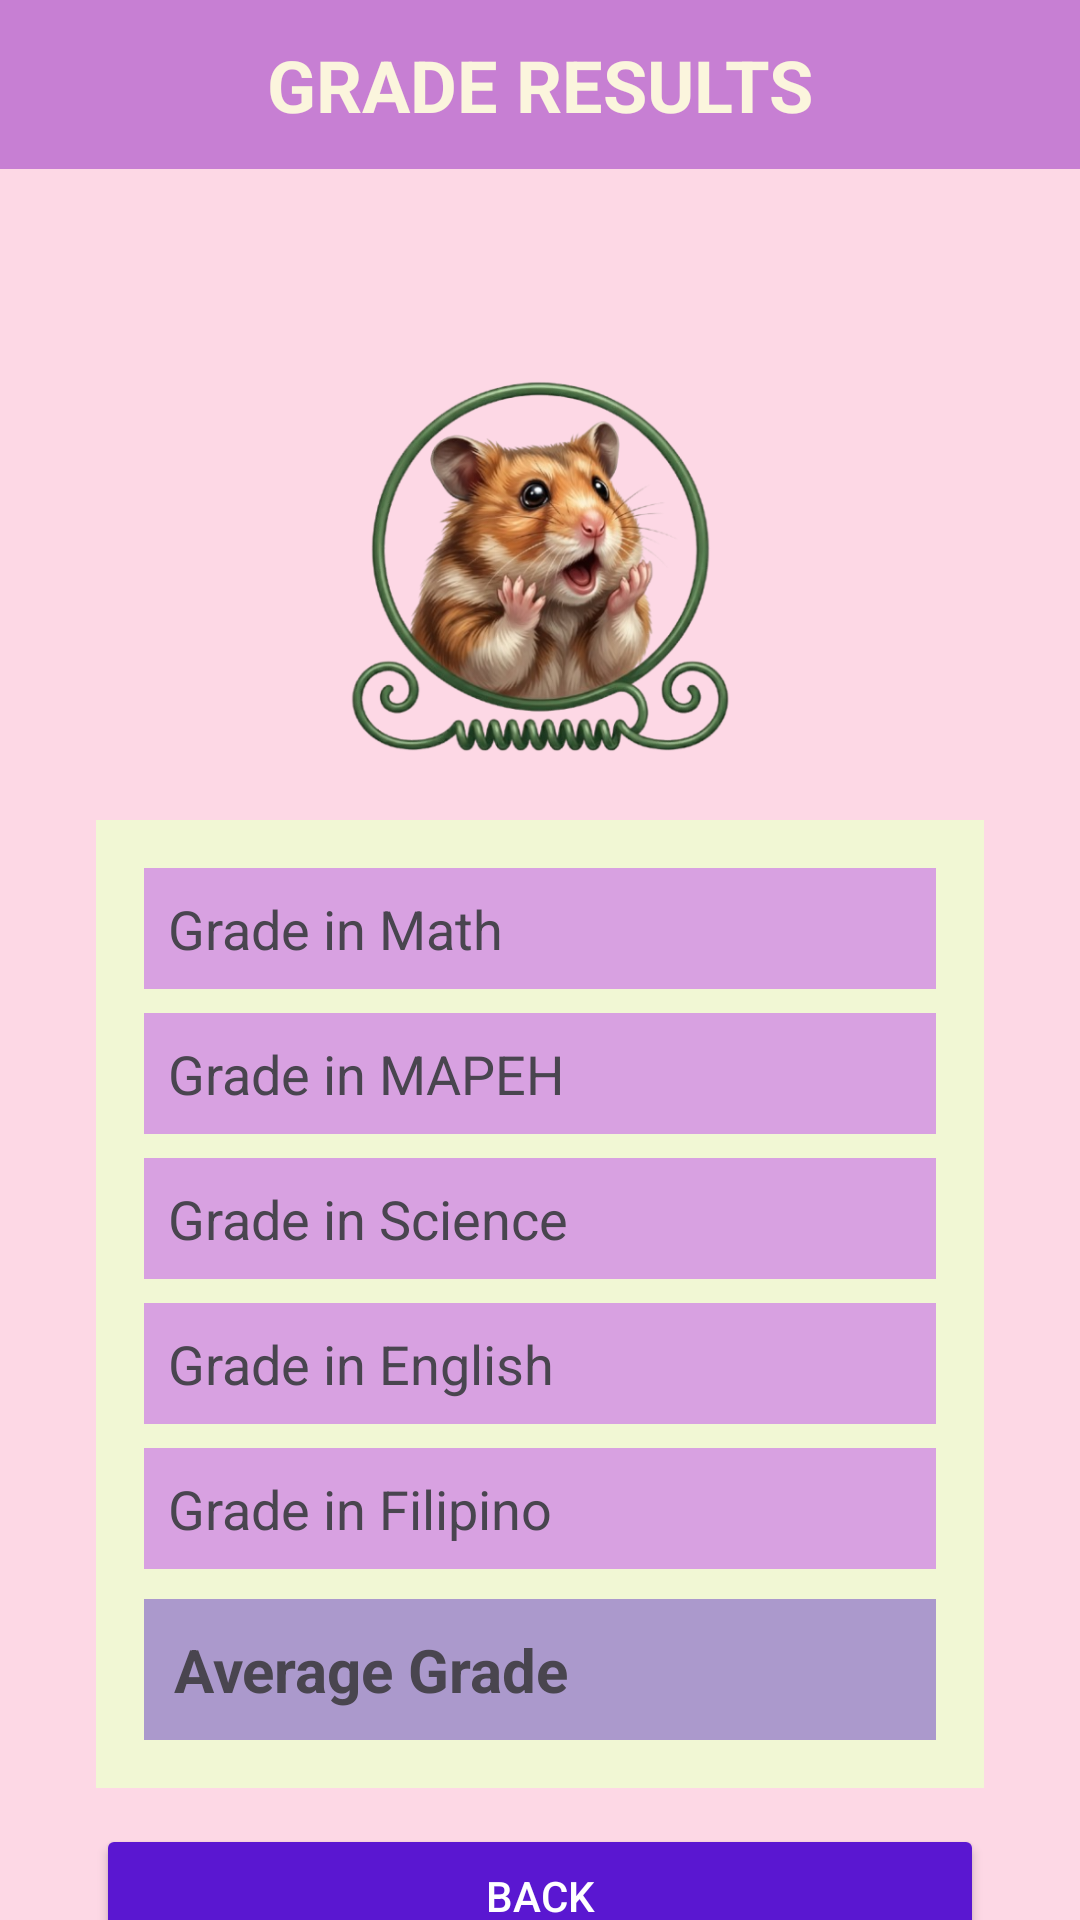

Layout XML and referenced resources for this Android screen:
<!-- AndroidManifest.xml: application theme Theme.ComputeAverageManageContacts -->
<!-- res/layout/activity_average_results.xml -->
<?xml version="1.0" encoding="utf-8"?>
<androidx.constraintlayout.widget.ConstraintLayout
    xmlns:android="http://schemas.android.com/apk/res/android"
    xmlns:app="http://schemas.android.com/apk/res-auto"
    xmlns:tools="http://schemas.android.com/tools"
    android:id="@+id/main"
    android:layout_width="match_parent"
    android:layout_height="match_parent"
    android:background="#FDD8E5"
    tools:context=".AverageResults">

    <TextView
        android:id="@+id/tvHeader"
        android:layout_width="0dp"
        android:layout_height="wrap_content"
        android:text="Grade Results"
        android:textAllCaps="true"
        android:textSize="24sp"
        android:textStyle="bold"
        android:textColor="#FBF5DD"
        android:background="#C77FD3"
        android:gravity="center"
        android:padding="12dp"
        app:layout_constraintTop_toTopOf="parent"
        app:layout_constraintStart_toStartOf="parent"
        app:layout_constraintEnd_toEndOf="parent"/>

    <ImageView
        android:id="@+id/imgHeron"
        android:layout_width="150dp"
        android:layout_height="150dp"
        android:layout_marginTop="55dp"
        android:src="@drawable/wow"
        app:layout_constraintTop_toBottomOf="@id/tvHeader"
        app:layout_constraintStart_toStartOf="parent"
        app:layout_constraintEnd_toEndOf="parent"/>

    <LinearLayout
        android:id="@+id/resultContainer"
        android:layout_width="0dp"
        android:layout_height="wrap_content"
        android:orientation="vertical"
        android:layout_marginTop="12dp"
        android:layout_marginHorizontal="32dp"
        android:background="#F1F7D4"
        android:padding="16dp"
        app:layout_constraintTop_toBottomOf="@id/imgHeron"
        app:layout_constraintStart_toStartOf="parent"
        app:layout_constraintEnd_toEndOf="parent">

        

        <TextView
            android:id="@+id/tvMathGrade"
            android:layout_width="match_parent"
            android:layout_height="wrap_content"
            android:text="Grade in Math"
            android:textSize="18sp"
            android:padding="8dp"
            android:background="#D8A1E1"
            android:layout_marginBottom="8dp"/>

        <TextView
            android:id="@+id/tvMAPEHGrade"
            android:layout_width="match_parent"
            android:layout_height="wrap_content"
            android:text="Grade in MAPEH"
            android:textSize="18sp"
            android:padding="8dp"
            android:background="#D8A1E1"
            android:layout_marginBottom="8dp"/>

        <TextView
            android:id="@+id/tvScienceGrade"
            android:layout_width="match_parent"
            android:layout_height="wrap_content"
            android:text="Grade in Science"
            android:textSize="18sp"
            android:padding="8dp"
            android:background="#D8A1E1"
            android:layout_marginBottom="8dp"/>

        <TextView
            android:id="@+id/tvEnglishGrade"
            android:layout_width="match_parent"
            android:layout_height="wrap_content"
            android:text="Grade in English"
            android:textSize="18sp"
            android:padding="8dp"
            android:background="#D8A1E1"
            android:layout_marginBottom="8dp"/>

        <TextView
            android:id="@+id/tvFilipinoGrade"
            android:layout_width="match_parent"
            android:layout_height="wrap_content"
            android:text="Grade in Filipino"
            android:textSize="18sp"
            android:padding="8dp"
            android:background="#D8A1E1"
            android:layout_marginBottom="10dp"/>

        <TextView
            android:id="@+id/tvComputedAverage"
            android:layout_width="match_parent"
            android:layout_height="wrap_content"
            android:text="Average Grade"
            android:textSize="20sp"
            android:textStyle="bold"
            android:padding="10dp"
            android:background="#AB99CC"/>
    </LinearLayout>

    <Button
        android:id="@+id/btnBack"
        android:layout_width="0dp"
        android:layout_height="wrap_content"
        android:text="BACK"
        android:textColor="#FFFFFF"
        android:backgroundTint="#5A17D1"
        android:layout_marginTop="12dp"
        android:layout_marginHorizontal="32dp"
        app:layout_constraintTop_toBottomOf="@id/resultContainer"
        app:layout_constraintStart_toStartOf="parent"
        app:layout_constraintEnd_toEndOf="parent"/>

</androidx.constraintlayout.widget.ConstraintLayout>
<!-- resources referenced by this layout -->
<resources>
  <!-- drawable wow: png bitmap (drawable, 303943 bytes) -->
  <style name="Theme.ComputeAverageManageContacts" parent="Base.Theme.ComputeAverageManageContacts" />
  <style name="Base.Theme.ComputeAverageManageContacts" parent="Theme.Material3.DayNight.NoActionBar">
          
          
      </style>
</resources>
